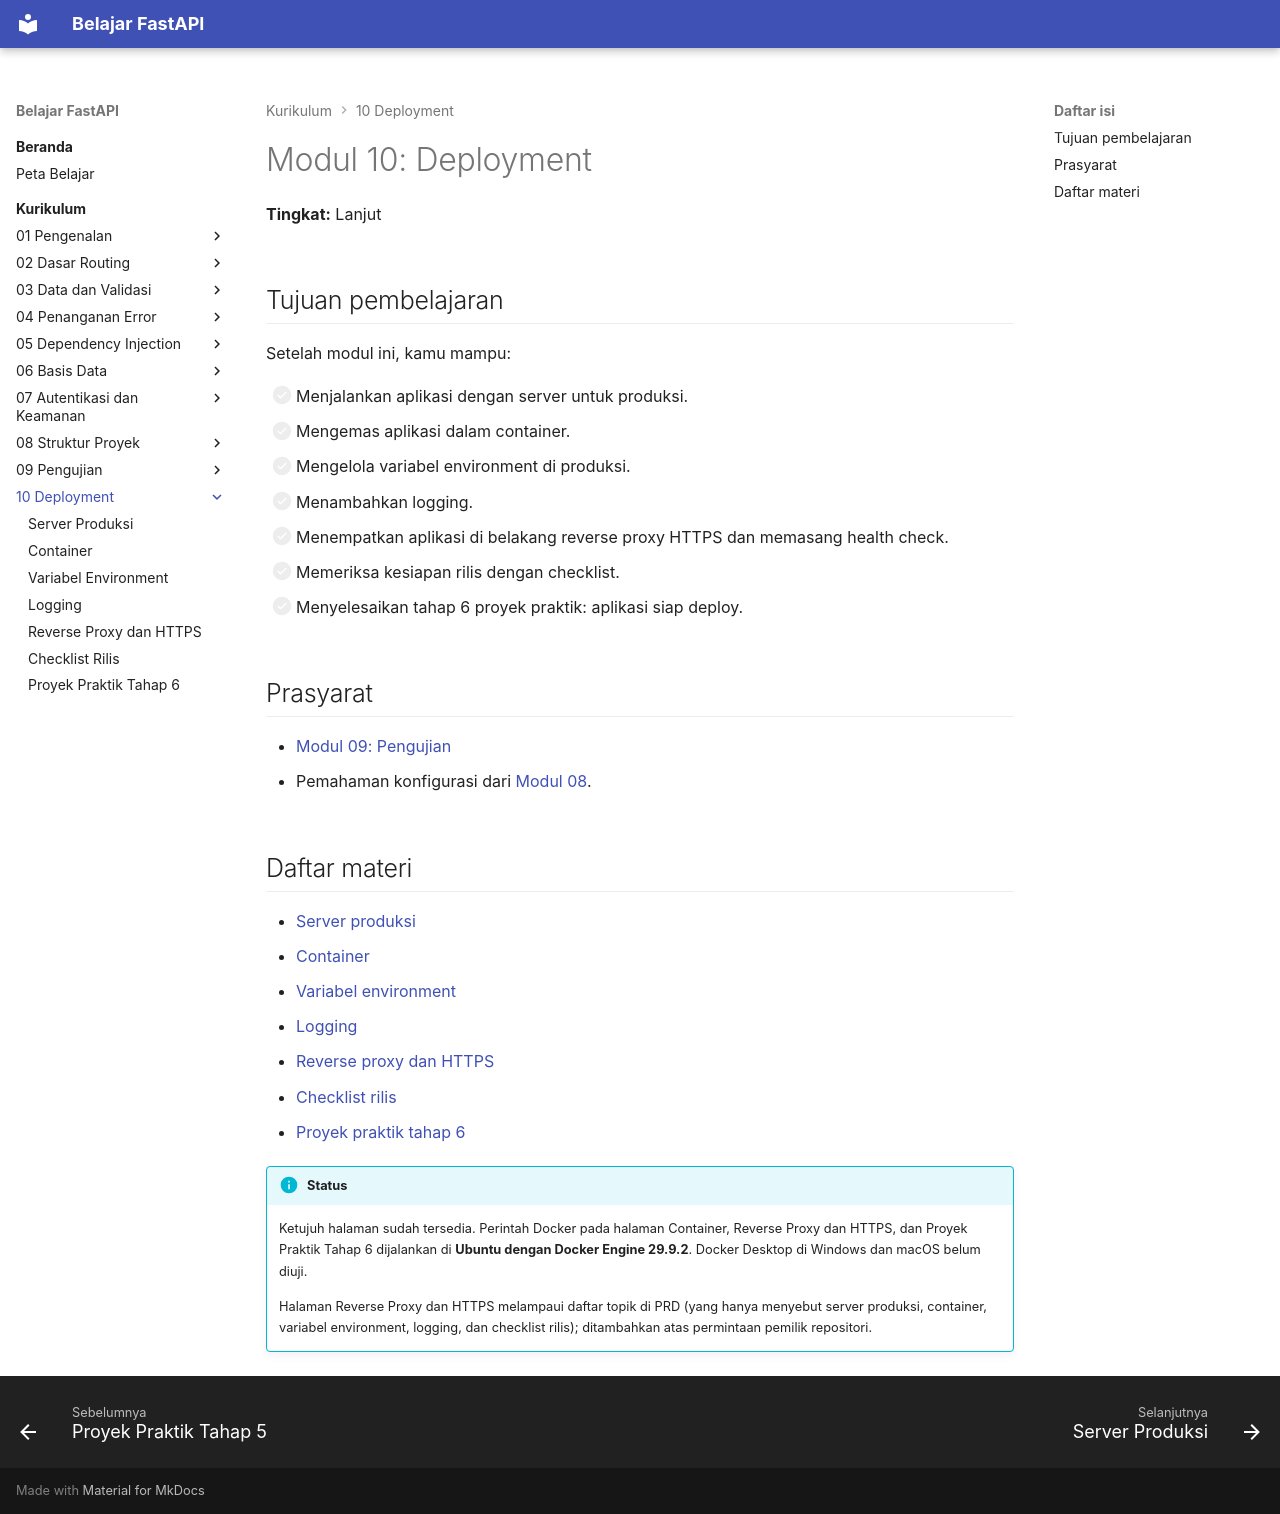

repository: TopekoX/materi-fastapi · page: curriculum/10-deployment/index.html · generator: mkdocs

# Modul 10: Deployment

**Tingkat:** Lanjut

## Tujuan pembelajaran

Setelah modul ini, kamu mampu:

- [ ] Menjalankan aplikasi dengan server untuk produksi.
- [ ] Mengemas aplikasi dalam container.
- [ ] Mengelola variabel environment di produksi.
- [ ] Menambahkan logging.
- [ ] Menempatkan aplikasi di belakang reverse proxy HTTPS dan memasang health check.
- [ ] Memeriksa kesiapan rilis dengan checklist.
- [ ] Menyelesaikan tahap 6 proyek praktik: aplikasi siap deploy.

## Prasyarat

- [Modul 09: Pengujian](../09-pengujian/index.md)
- Pemahaman konfigurasi dari [Modul 08](../08-struktur-proyek/index.md).

## Daftar materi

- [Server produksi](server-produksi.md)
- [Container](container.md)
- [Variabel environment](variabel-environment.md)
- [Logging](logging.md)
- [Reverse proxy dan HTTPS](reverse-proxy-https.md)
- [Checklist rilis](checklist-rilis.md)
- [Proyek praktik tahap 6](proyek-tahap-6.md)

!!! info "Status"
    Ketujuh halaman sudah tersedia. Perintah Docker pada halaman Container, Reverse Proxy dan HTTPS, dan Proyek Praktik Tahap 6 dijalankan di **Ubuntu dengan Docker Engine 29.9.2**. Docker Desktop di Windows dan macOS belum diuji.

    Halaman Reverse Proxy dan HTTPS melampaui daftar topik di PRD (yang hanya menyebut server produksi, container, variabel environment, logging, dan checklist rilis); ditambahkan atas permintaan pemilik repositori.
